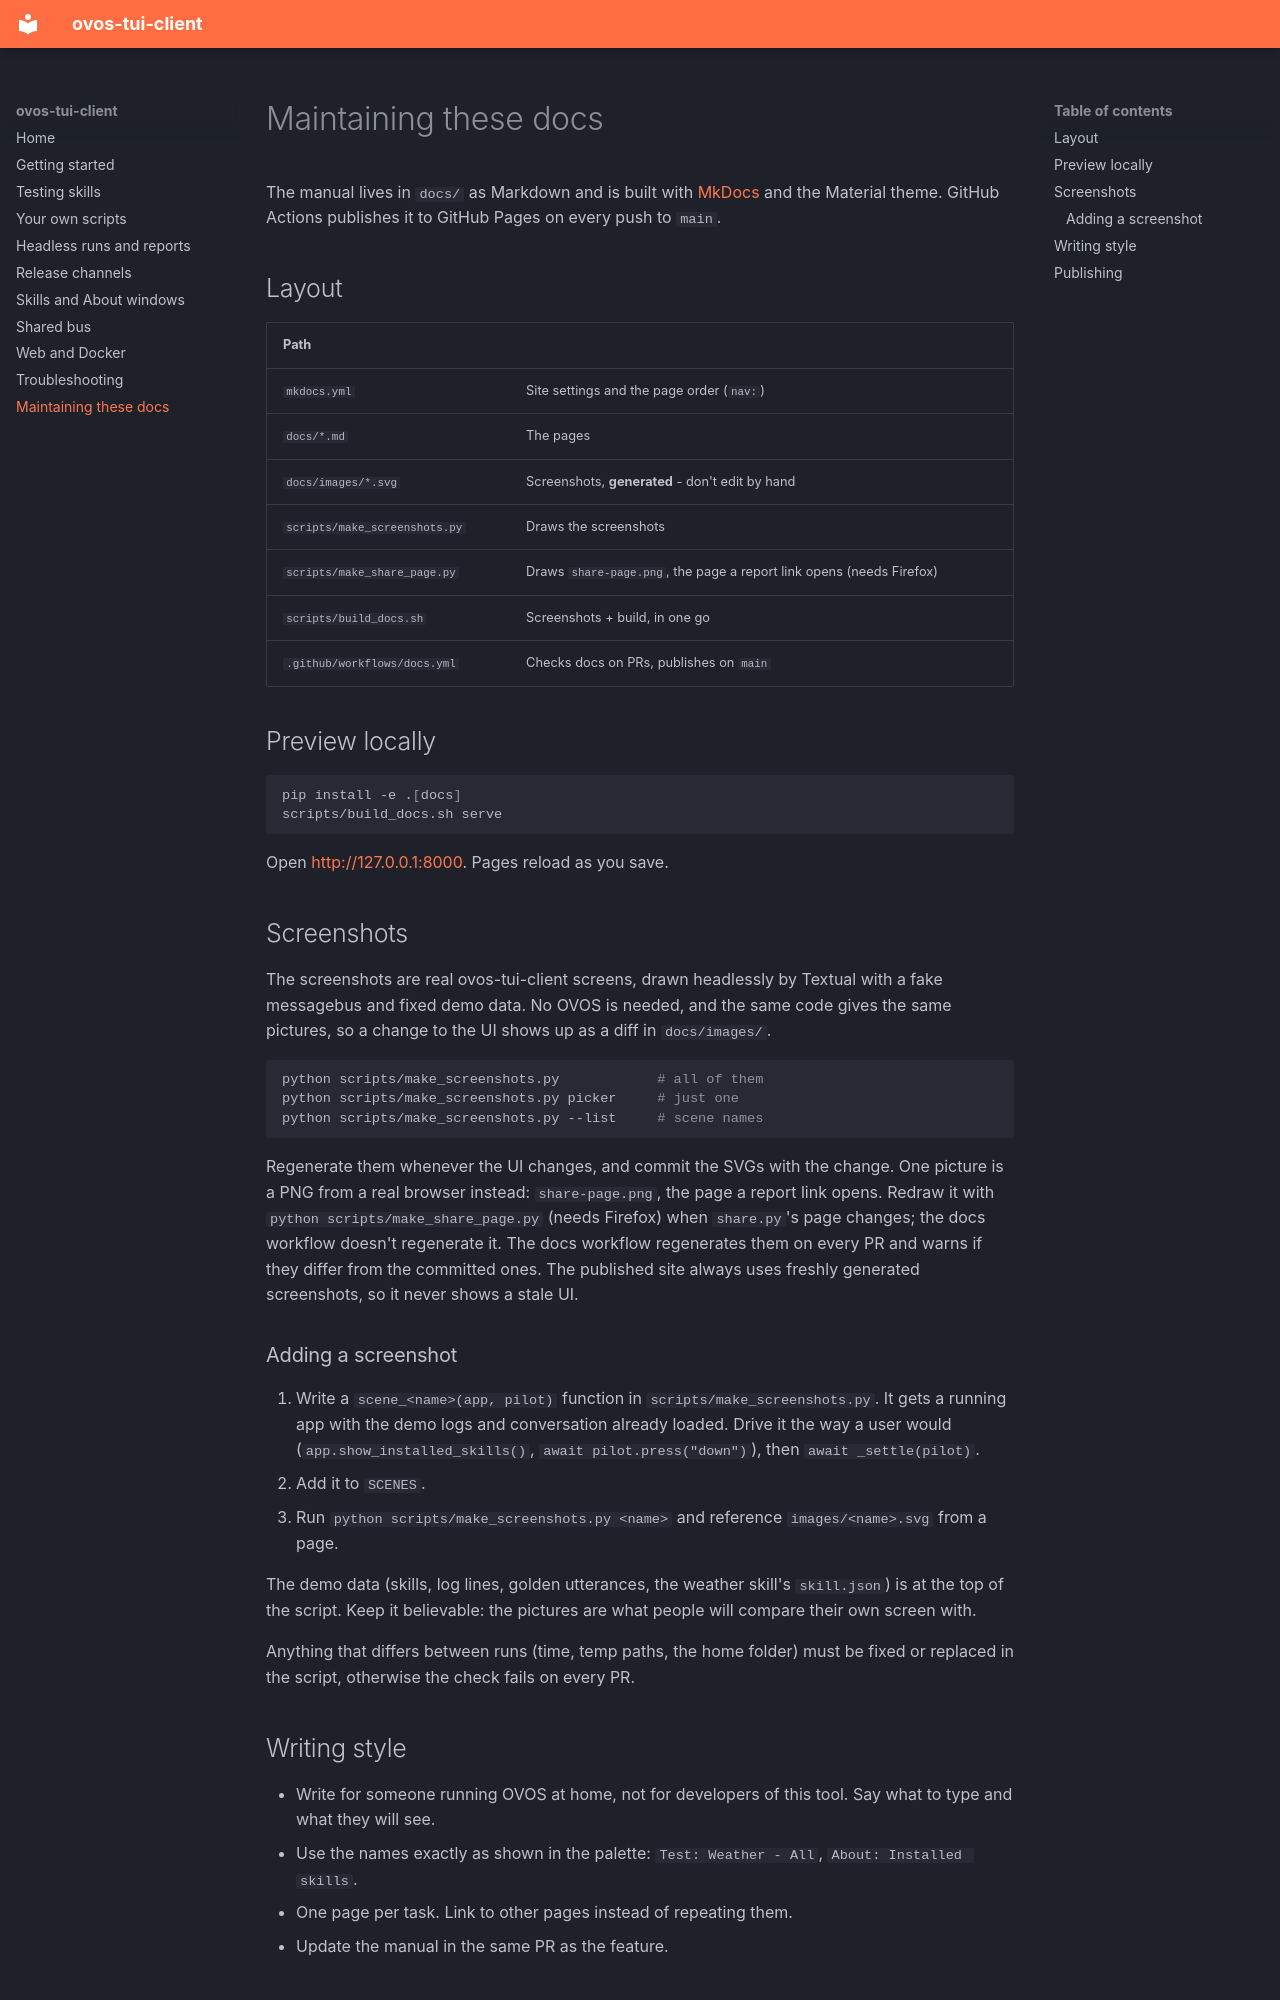

repository: andlo/ovos-tui-client · page: maintaining/index.html · generator: mkdocs

# Maintaining these docs

The manual lives in `docs/` as Markdown and is built with
[MkDocs](https://www.mkdocs.org/) and the Material theme. GitHub
Actions publishes it to GitHub Pages on every push to `main`.

## Layout

| Path | |
|---|---|
| `mkdocs.yml` | Site settings and the page order (`nav:`) |
| `docs/*.md` | The pages |
| `docs/images/*.svg` | Screenshots, **generated** - don't edit by hand |
| `scripts/make_screenshots.py` | Draws the screenshots |
| `scripts/make_share_page.py` | Draws `share-page.png`, the page a report link opens (needs Firefox) |
| `scripts/build_docs.sh` | Screenshots + build, in one go |
| `.github/workflows/docs.yml` | Checks docs on PRs, publishes on `main` |

## Preview locally

```bash
pip install -e .[docs]
scripts/build_docs.sh serve
```

Open <http://127.0.0.1:8000>. Pages reload as you save.

## Screenshots

The screenshots are real ovos-tui-client screens, drawn headlessly by
Textual with a fake messagebus and fixed demo data. No OVOS is needed,
and the same code gives the same pictures, so a change to the UI shows
up as a diff in `docs/images/`.

```bash
python scripts/make_screenshots.py            # all of them
python scripts/make_screenshots.py picker     # just one
python scripts/make_screenshots.py --list     # scene names
```

Regenerate them whenever the UI changes, and commit the SVGs with the
change. One picture is a PNG from a real browser instead:
`share-page.png`, the page a report link opens. Redraw it with
`python scripts/make_share_page.py` (needs Firefox) when `share.py`'s page
changes; the docs workflow doesn't regenerate it. The docs workflow regenerates them on every PR and warns if
they differ from the committed ones. The published site always uses
freshly generated screenshots, so it never shows a stale UI.

### Adding a screenshot

1. Write a `scene_<name>(app, pilot)` function in
   `scripts/make_screenshots.py`. It gets a running app with the demo
   logs and conversation already loaded. Drive it the way a user would
   (`app.show_installed_skills()`, `await pilot.press("down")`), then
   `await _settle(pilot)`.
2. Add it to `SCENES`.
3. Run `python scripts/make_screenshots.py <name>` and reference
   `images/<name>.svg` from a page.

The demo data (skills, log lines, golden utterances, the weather
skill's `skill.json`) is at the top of the script. Keep it believable:
the pictures are what people will compare their own screen with.

Anything that differs between runs (time, temp paths, the home folder)
must be fixed or replaced in the script, otherwise the check fails on
every PR.
